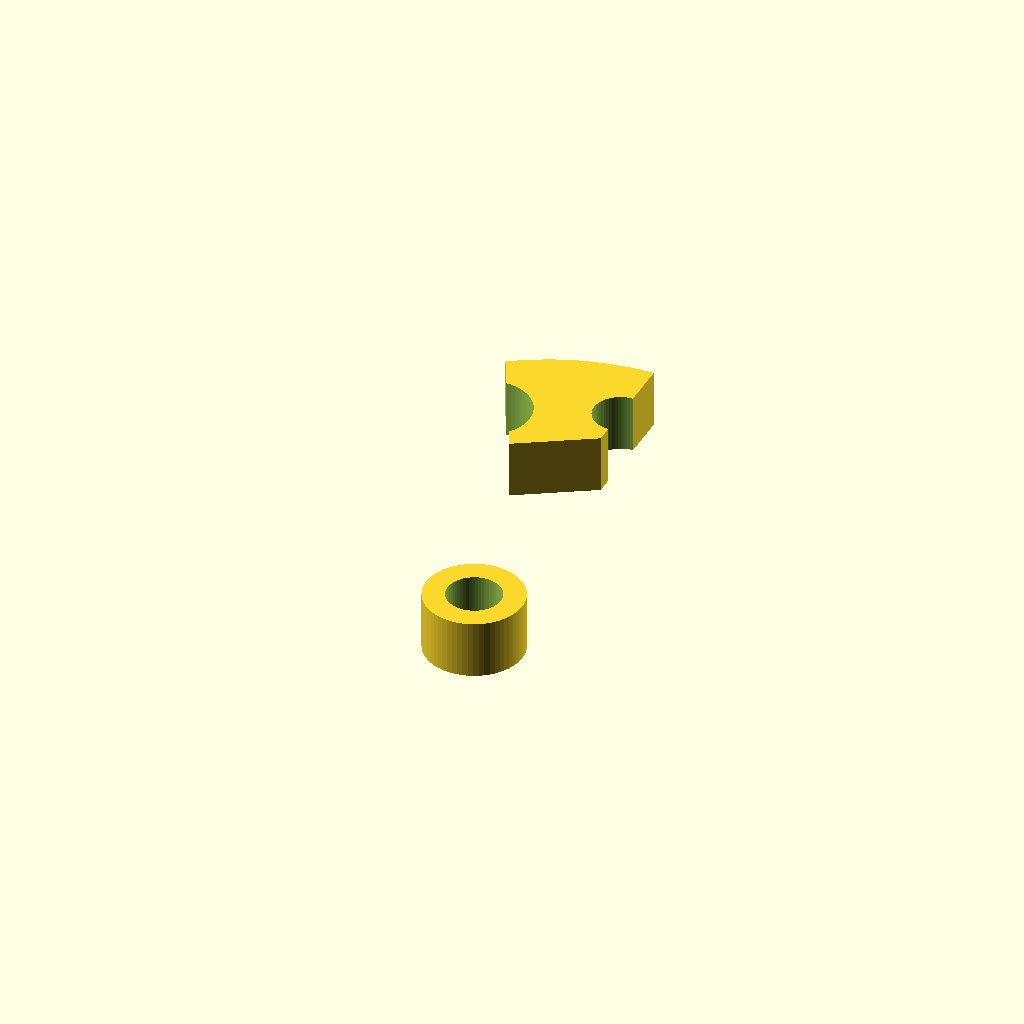
Cell 1: rendered with the file's own defaults.
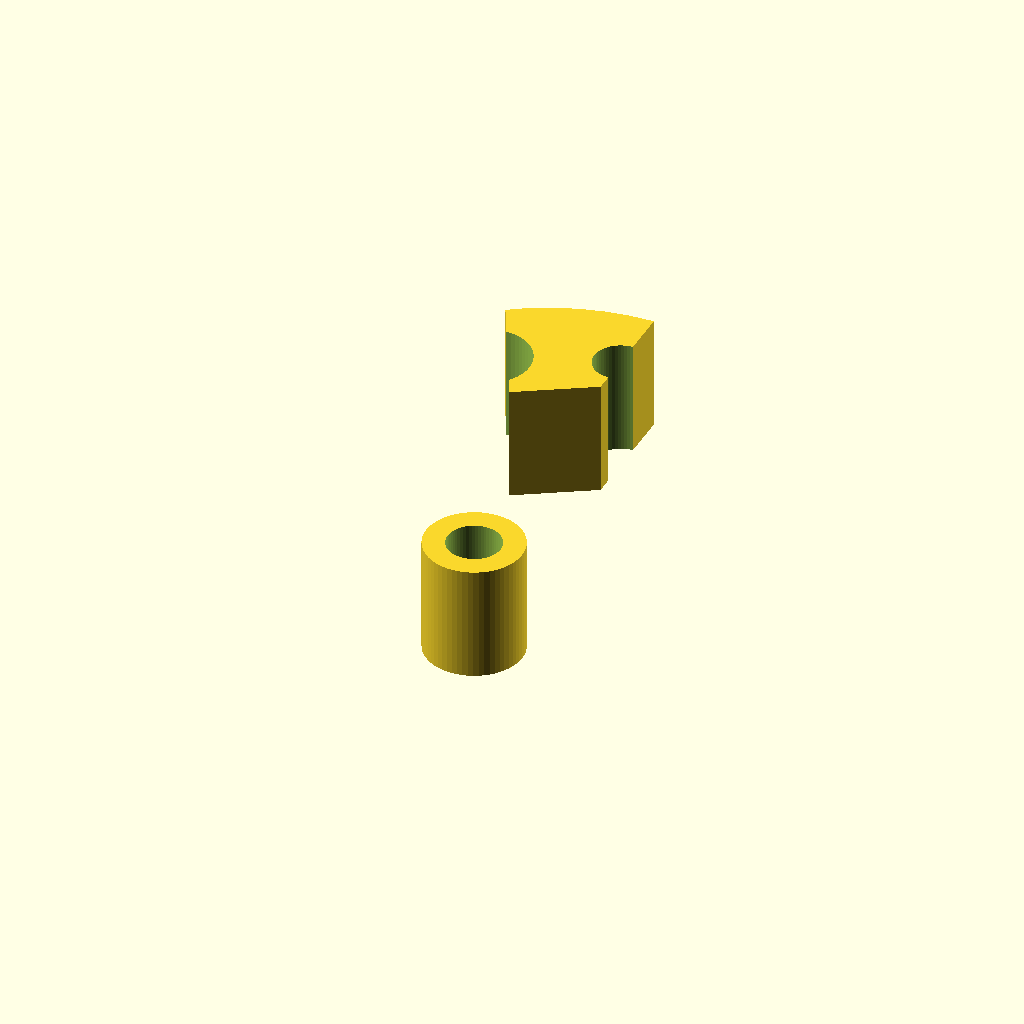
Cell 2 — H set to 8, the other parameters unchanged.
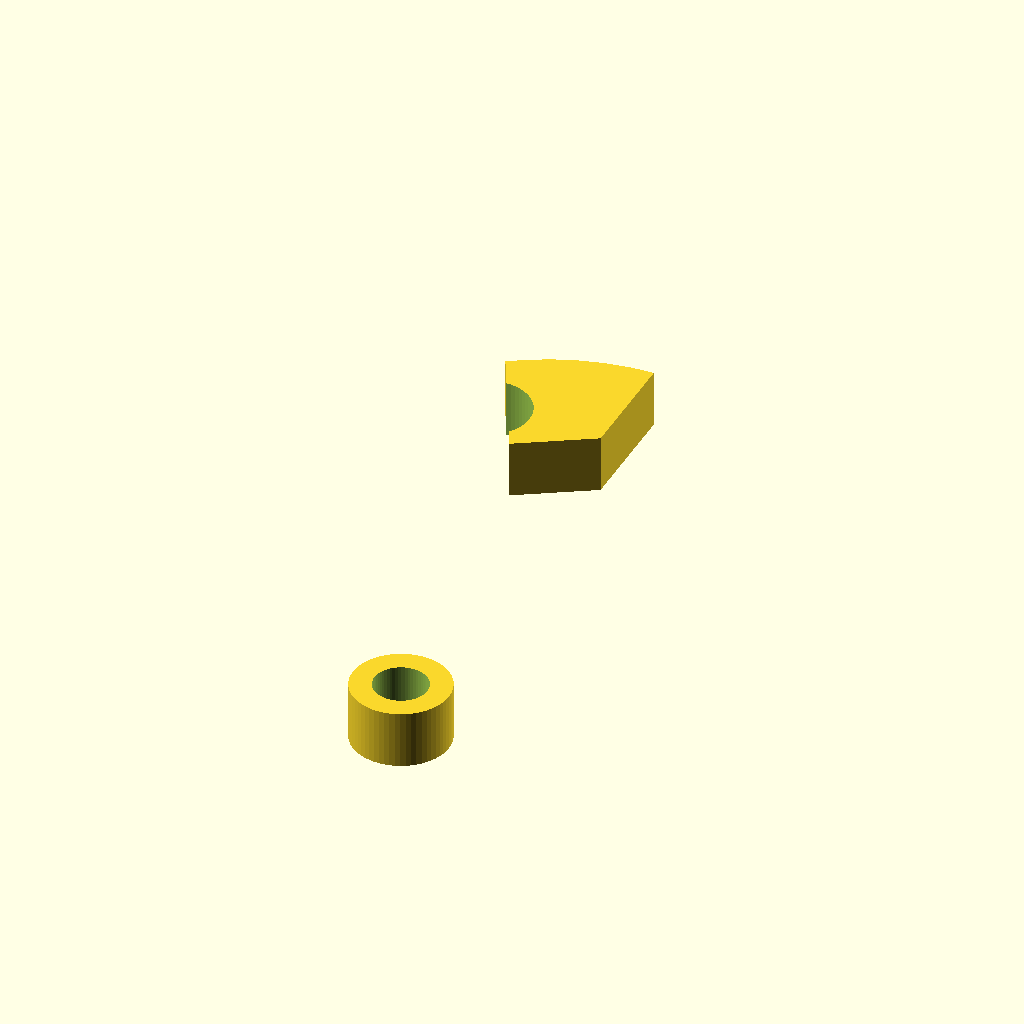
Cell 3: the same model with ROD_Y = 22.
All cells are drawn from one camera (rotation 55°, 0°, 25°, orthographic, colour scheme Cornfield), so only the parameter changes between them.
OpenSCAD source file parts/tali/spacers.scad:
use <../shapes.scad>

$fn = 60;
EPS = 0.01;
EPS2 = 2 * EPS;

H = 4;
OUTER = 32.0;

ROD_D = 3.5 + 0.2;
ROD_X = 0;
ROD_Y = 11;

CHANNEL_D = 5.8 + 0.2;
CHANNEL_X = -8.0;
CHANNEL_Y = 8.0;

difference() {
    union() {
        intersection() 
        {
            cylinder(h=H, d=OUTER);
            polygonXY(H, [
                [0,20], [-10,15], [-5,5], [0,8]
            ]);
        }
        translate([-ROD_X, -ROD_Y, -EPS]) cylinder(h=H, d=ROD_D+3);
    }
    translate([ROD_X, ROD_Y, -EPS]) cylinder(h=H + EPS2, d=ROD_D);
    translate([-ROD_X, -ROD_Y, -EPS]) cylinder(h=H + EPS2, d=ROD_D);
    translate([CHANNEL_X, CHANNEL_Y, -EPS]) cylinder(h=H + EPS2, d=CHANNEL_D);
}
Parameter table extracted from the source (name, type, default, range or options):
EPS: number, default 0.01
H: number, default 4
OUTER: number, default 32
ROD_X: number, default 0
ROD_Y: number, default 11
CHANNEL_X: number, default -8
CHANNEL_Y: number, default 8
